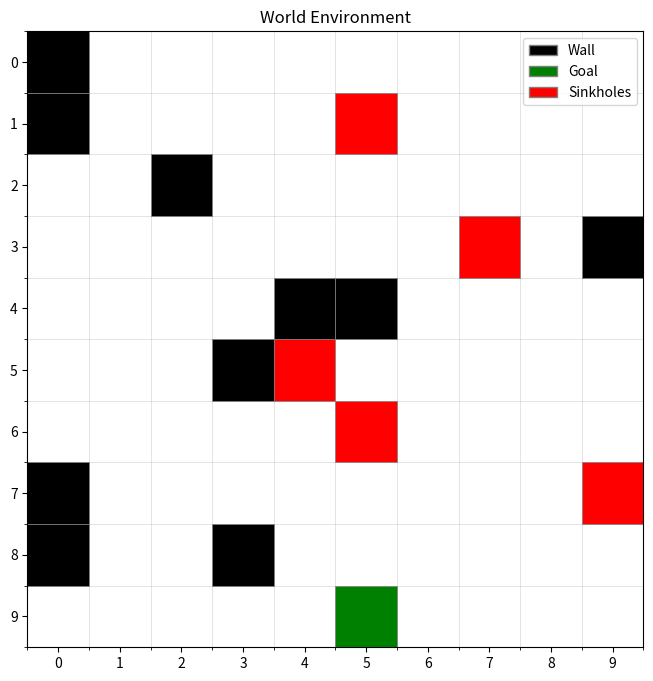

Reproduce this figure in Python.
import numpy as np
from matplotlib.patches import Patch
from matplotlib.lines import Line2D
import matplotlib.pyplot as plt

np.random.seed(42)  # For reproducibility

class World:
    def __init__(self, size, pct_walls=0.15, pct_holes=0.01):
        self.size = size
        self.grid = np.ones((size, size))
        self.pct_walls = pct_walls
        self.pct_holes = pct_holes
        self.generate_walls()
        self.generate_sinkholes()
        self.goal = np.unravel_index(np.random.choice(self.size * self.size, 1), self.grid.shape)
        self.grid[self.goal] = 1
        self.agent = np.unravel_index(np.random.choice(self.size * self.size, 1) - 50, self.grid.shape)

    def generate_walls(self):
        num_walls = int(self.size * self.size * self.pct_walls)
        wall_positions = np.random.choice(self.size * self.size, num_walls, replace=False)
        for pos in wall_positions:
            x, y = divmod(pos, self.size)
            self.grid[x, y] = 0

    def generate_sinkholes(self):
        num_holes = int(self.size * self.size * self.pct_holes)
        hole_positions = np.random.choice(self.size * self.size, num_holes, replace=False)
        for pos in hole_positions:
            x, y = divmod(pos, self.size)
            if self.grid[x, y] != 0:  # Don't place sinkholes on walls
                self.grid[x, y] = -1

    def render(self, agent=False):
        # Create a figure and axis
        fig, ax = plt.subplots(figsize=(8, 8))
        
        # Plot walls as black squares
        wall_positions = np.where(self.grid == 0)
        for i in range(len(wall_positions[0])):
            x, y = wall_positions[0][i], wall_positions[1][i]
            rect = plt.Rectangle((y-0.5, x-0.5), 1, 1, facecolor='black', edgecolor='gray', linewidth=0.5)
            ax.add_patch(rect)
        
        # Plot sinkholes as red squares
        sinkhole_positions = np.where(self.grid == -1)
        for i in range(len(sinkhole_positions[0])):
            x, y = sinkhole_positions[0][i], sinkhole_positions[1][i]
            rect = plt.Rectangle((y-0.5, x-0.5), 1, 1, facecolor='red', edgecolor='gray', linewidth=0.5)
            ax.add_patch(rect)
        
        # Plot goal as green square
        rect = plt.Rectangle((self.goal[1]-0.5, self.goal[0]-0.5), 1, 1, facecolor='green', edgecolor='gray', linewidth=0.5)
        ax.add_patch(rect)
        agent_handle = None
        if agent:
            # Plot agent as blue dot
            plt.scatter(self.agent[1], self.agent[0], c='blue', s=200, marker='o', zorder=10, label='Agent')
            agent_handle = Line2D([0], [0], marker='o', color='w', markerfacecolor='blue', markersize=10, label='Agent')
        
        # Set up the plot
        ax.set_xlim(-0.5, self.size-0.5)
        ax.set_ylim(-0.5, self.size-0.5)
        ax.set_aspect('equal')
        ax.invert_yaxis()  # Invert y-axis to match array indexing
        
        # Add grid lines
        ax.set_xticks(range(self.size))
        ax.set_yticks(range(self.size))
        # Add minor ticks offset by 0.5 so grid lines sit on cell borders, then draw minor grid
        ax.set_xticks(np.arange(-0.5, self.size, 1), minor=True)
        ax.set_yticks(np.arange(-0.5, self.size, 1), minor=True)
        ax.grid(which='minor', color='gray', linestyle='-', linewidth=0.5, alpha=0.3)
        
        # Create legend
        wall_patch = Patch(facecolor='black', edgecolor='gray', label='Wall')
        goal_patch = Patch(facecolor='green', edgecolor='gray', label='Goal')
        
        handles = [wall_patch, goal_patch]

        if agent:
            handles.append(agent_handle)

        
        if len(sinkhole_positions[0]) > 0:
            sinkhole_patch = Patch(facecolor='red', edgecolor='gray', label='Sinkholes')
            handles.insert(2, sinkhole_patch)  # Insert before agent
        
        plt.legend(handles=handles, loc='upper right')
        plt.title('World Environment')
        plt.show()

    def transition(self, action, state):
        action_space = {
            0: (0, 1),   # Up
            1: (1, 0),   # Right
            2: (0, -1),  # Down
            3: (-1, 0)   # Left
        }
        dx, dy = action_space[action]
        new_position = (state[0] + dy, state[1] + dx)
        if not self.is_wall(new_position):
            return new_position
        return state
    
    def is_wall(self, pos):
        return self.grid[pos] == 0

    def get_goal(self):
        return self.goal

    def get_agent(self):
        return self.agent
    
    def goal_distance(self, state):
        return np.linalg.norm(np.array(state) - np.array(self.goal))

    def move_agent(self, action):
        new_position = self.transition(action, self.agent)
        if new_position != self.agent:
            self.agent = new_position

if __name__ == "__main__":
    w = World(size=10, pct_walls=0.1, pct_holes=0.05)
    w.render()